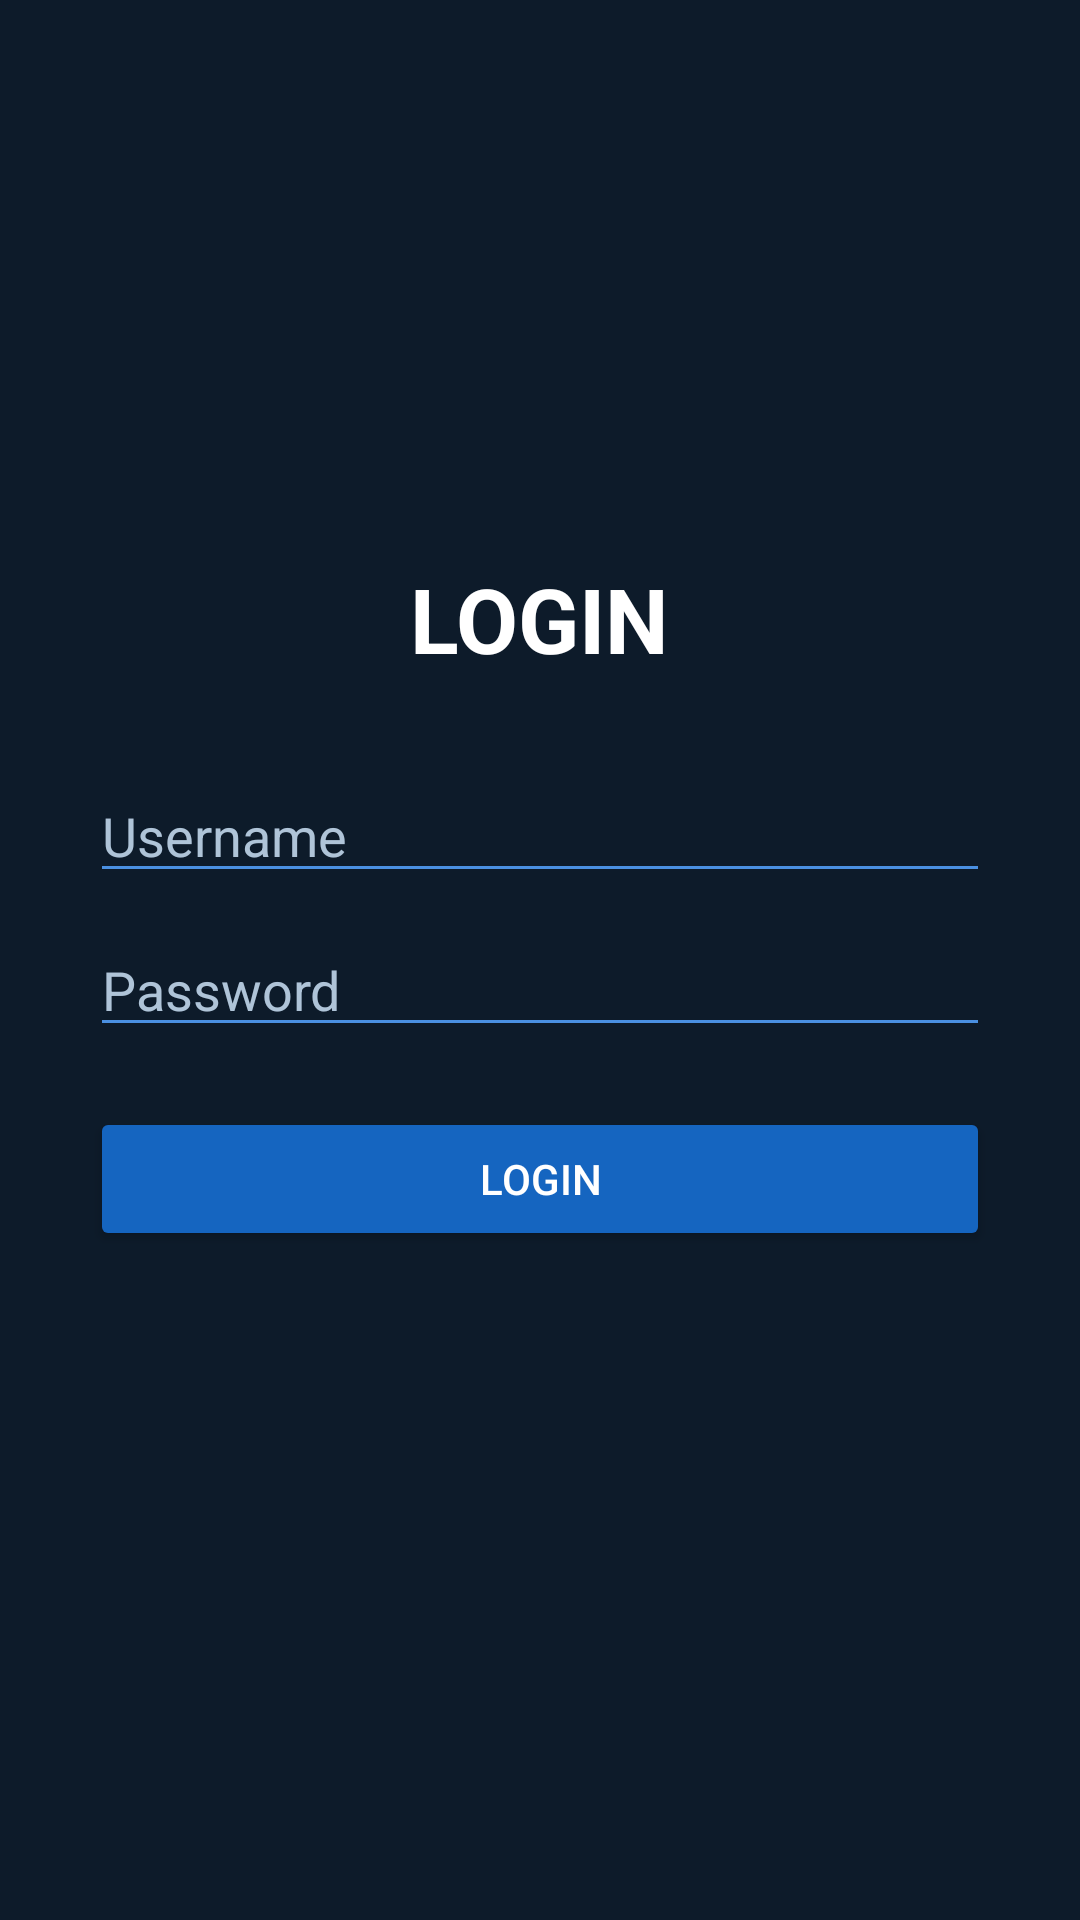

Here is an Android app screen rendered from its layout file. Give the layout XML and the strings, colors and styles it references.
<!-- AndroidManifest.xml: application theme Theme.BasicSignupApplication -->
<!-- res/layout/login.xml -->
<?xml version="1.0" encoding="utf-8"?>
<LinearLayout
    xmlns:android="http://schemas.android.com/apk/res/android"
    android:layout_width="match_parent"
    android:layout_height="match_parent"
    android:orientation="vertical"
    android:padding="30dp"
    android:gravity="center"
    android:background="#0D1B2A">

    <TextView
        android:layout_width="wrap_content"
        android:layout_height="wrap_content"
        android:text="LOGIN"
        android:textColor="#FFFFFF"
        android:textSize="30sp"
        android:textStyle="bold"
        android:layout_marginBottom="30dp" />

    <EditText
        android:id="@+id/usernameEditText"
        android:layout_width="match_parent"
        android:layout_height="wrap_content"
        android:hint="Username"
        android:textColor="#FFFFFF"
        android:textColorHint="#AFC4D8"
        android:inputType="text"
        android:backgroundTint="#4A90E2" />

    <EditText
        android:id="@+id/passwordEditText"
        android:layout_width="match_parent"
        android:layout_height="wrap_content"
        android:hint="Password"
        android:textColor="#FFFFFF"
        android:textColorHint="#AFC4D8"
        android:inputType="textPassword"
        android:layout_marginTop="10dp"
        android:backgroundTint="#4A90E2" />

    <Button
        android:id="@+id/loginButton"
        android:layout_width="match_parent"
        android:layout_height="wrap_content"
        android:text="LOGIN"
        android:textColor="#FFFFFF"
        android:backgroundTint="#1565C0"
        android:layout_marginTop="20dp" />

    <TextView
        android:id="@+id/failedTextView"
        android:layout_width="wrap_content"
        android:layout_height="wrap_content"
        android:text=""
        android:textColor="#FF6B6B"
        android:textSize="16sp"
        android:layout_marginTop="15dp" />

</LinearLayout>
<!-- resources referenced by this layout -->
<resources>
  <style name="Theme.BasicSignupApplication" parent="Base.Theme.BasicSignupApplication" />
  <style name="Base.Theme.BasicSignupApplication" parent="Theme.Material3.DayNight.NoActionBar">
          
          
      </style>
</resources>
